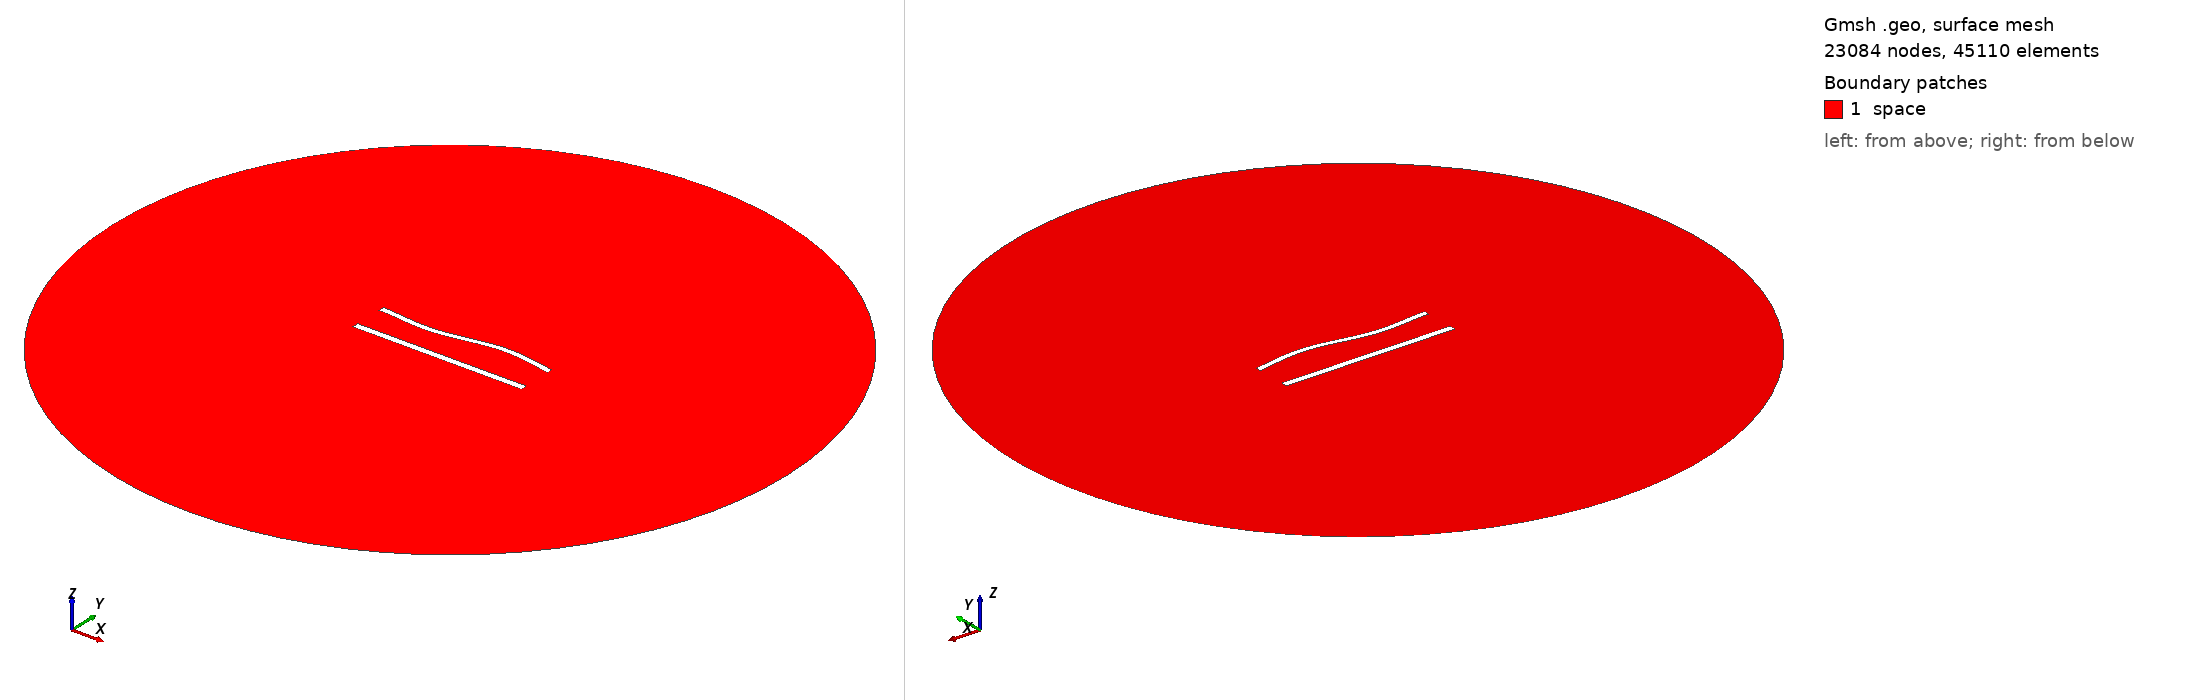

Gmsh geometry script, surface-meshed: 23084 nodes, 45110 surface elements. Boundary patches (legend numbers): 1 space. Left view from above one corner, right view from below the opposite corner. Legend entries are the model's physical surfaces. The drawing asked Gmsh for element sizes between 1% and 20% of the model's largest extent; the script's own settings can give other sizes.

=== 875.geo (drawn) ===
//---------------------------------------
// Geometry kernel
//---------------------------------------

SetFactory("OpenCASCADE");



//---------------------------------------
// Parameters of the geometry
//---------------------------------------

// Overetch of the upper plate
overetch = 0.25;

// Distance between the plates
distance = 20.0;

// Discretization over the x axis (for the deformation)
nx = 50; 

// Length of the plate
L = 100 - overetch; 

// Number of modes
n = 4; 

// 1st mode coefficient
coeff(1) = 1.5;
beta(1) = 0.596864 * 3.1415926535 / L;

// 2nd mode coefficient
coeff(2) = 0.0;
beta(2) = 1.49418 * 3.1415926535 / L;

// 3rd mode coefficient
coeff(3) = -1.5;
beta(3) = 2.50025 * 3.1415926535 / L;

// 4th mode coefficient
coeff(4) = 0.0;
beta(4) = 3.49999 * 3.1415926535 / L;



//---------------------------------------
// Upper plate (deformed rectangle)
//---------------------------------------

// Coordiantes of the upper plate
xmin = -50;
xmax = 50 - overetch;

// Height of the upper plate
yheight = 4 - 2 * overetch;

// Indexes of the points
UpperID[] = {};
LowerID[] = {};
LeftID[] = {};
RightID[] = {};

// Point index
p = 1;

// Horizontal edges
For i In {1:nx}
    x = xmin + (i-1)*(xmax - xmin)/(nx-1);

    y_bottom = distance / 2 + overetch;
    For j In {1:n}
        C = (Cosh(beta(j)*L) + Cos(beta(j)*L)) / (Sinh(beta(j)*L) + Sin(beta(j)*L));
        y_bottom  = y_bottom + coeff(j) * (Cosh(beta(j)*(x+50)) - Cos(beta(j)*(x+50)) - C * (Sinh(beta(j)*(x+50)) - Sin(beta(j)*(x+50))));
    EndFor

    y_top = y_bottom + yheight;

    Point(p) = {x, y_top, 0, 1.0};
    UpperID[i] = p;
    p = p + 1;

    Point(p) = {x, y_bottom, 0, 1.0};
    LowerID[i] = p;
    p = p + 1;
EndFor

// Create point lists
UpperPts[] = {}; LowerPts[] = {};
For i In {1:nx}
  UpperPts[] += {UpperID[i]};
  LowerPts[] += {LowerID[i]};
EndFor

// Build splines
Spline(1) = {UpperPts[]};
Spline(2) = {LowerPts[]};
Line(3) = {LowerPts[nx-1], UpperPts[nx-1]};
Line(4) = {LowerPts[0], UpperPts[0]};

// Build the plane surface
Curve Loop(1) = {2, 3, -1, -4};
Plane Surface(1) = {1};



//---------------------------------------
// Lower plate (rectangle)
//---------------------------------------

// Vertices
Point(1001) = {-50, -distance/2, 0, 1.0};
Point(1002) = { 50, -distance/2, 0, 1.0};
Point(1003) = { 50,  -distance/2 + 4, 0, 1.0};
Point(1004) = {-50,  -distance/2 + 4, 0, 1.0};

// Edges
Line(5) = {1001, 1002};
Line(6) = {1002, 1003};
Line(7) = {1003, 1004};
Line(8) = {1004, 1001};

// Plane surface
Line Loop(2) = {5, 6, 7, 8};
Plane Surface(2) = {2}; 



//---------------------------------------
// Outer (fictious) boundary
//---------------------------------------

// Points
Point(1005) = {0, 0, 0};       // Center
Point(1006) = {200, 0, 0};     // Start point
Point(1007) = {0, 200, 0};     // 90 degrees
Point(1008) = {-200, 0, 0};    // 180 degrees
Point(1009) = {0, -200, 0};    // 270 degrees

// Circle arcs (each needs start, center, end)
Circle(9) = {1006, 1005, 1007};
Circle(10) = {1007, 1005, 1008};
Circle(11) = {1008, 1005, 1009};
Circle(12) = {1009, 1005, 1006};

// Plane surface for the entire domain
Curve Loop(3) = {9, 10, 11, 12};
Surface(3) = {3};

// Subtract the plates from the whole domain to obtain the actual domain where we want to solve the equations
BooleanDifference{ Surface{3}; Delete; }{ Surface{1}; Surface{2}; Delete; }




//---------------------------------------
// Transfinite Lines/Curves
//---------------------------------------

// Set the number of points on the boundaries
r = 6;
d = 0.15;

// Plates
Transfinite Curve {1} = 50*r/4 Using Progression 1;
Transfinite Line {2} = 50*r Using Progression 1;
Transfinite Curve {3, 4} = 2*r Using Progression 1+d;
Transfinite Line {5} = 50*r/4 Using Progression 1;
Transfinite Line {7} = 50*r Using Progression 1;
Transfinite Line {6} = 2*r Using Progression 1-d;
Transfinite Line {8} = 2*r Using Progression 1+d;

// Outer boundary
Transfinite Line {9, 10, 11, 12} = 20 Using Progression 1;



//---------------------------------------
// Physical groups
//---------------------------------------                

// Physical curves (boundaries)
Physical Line("force_segment", 10) = {2};
Physical Line("upper_plate", 11) = {1, 3, 4};
Physical Line("lower_plate", 12) = {5, 6, 7, 8};
Physical Line("boundary", 20) = {9, 10, 11, 12};

// Physical Surfaces
Physical Surface("space", 30) = {3};



//---------------------------------------
// 6. Generate the Mesh
//---------------------------------------

// 2D mesh generation
Mesh 2;
